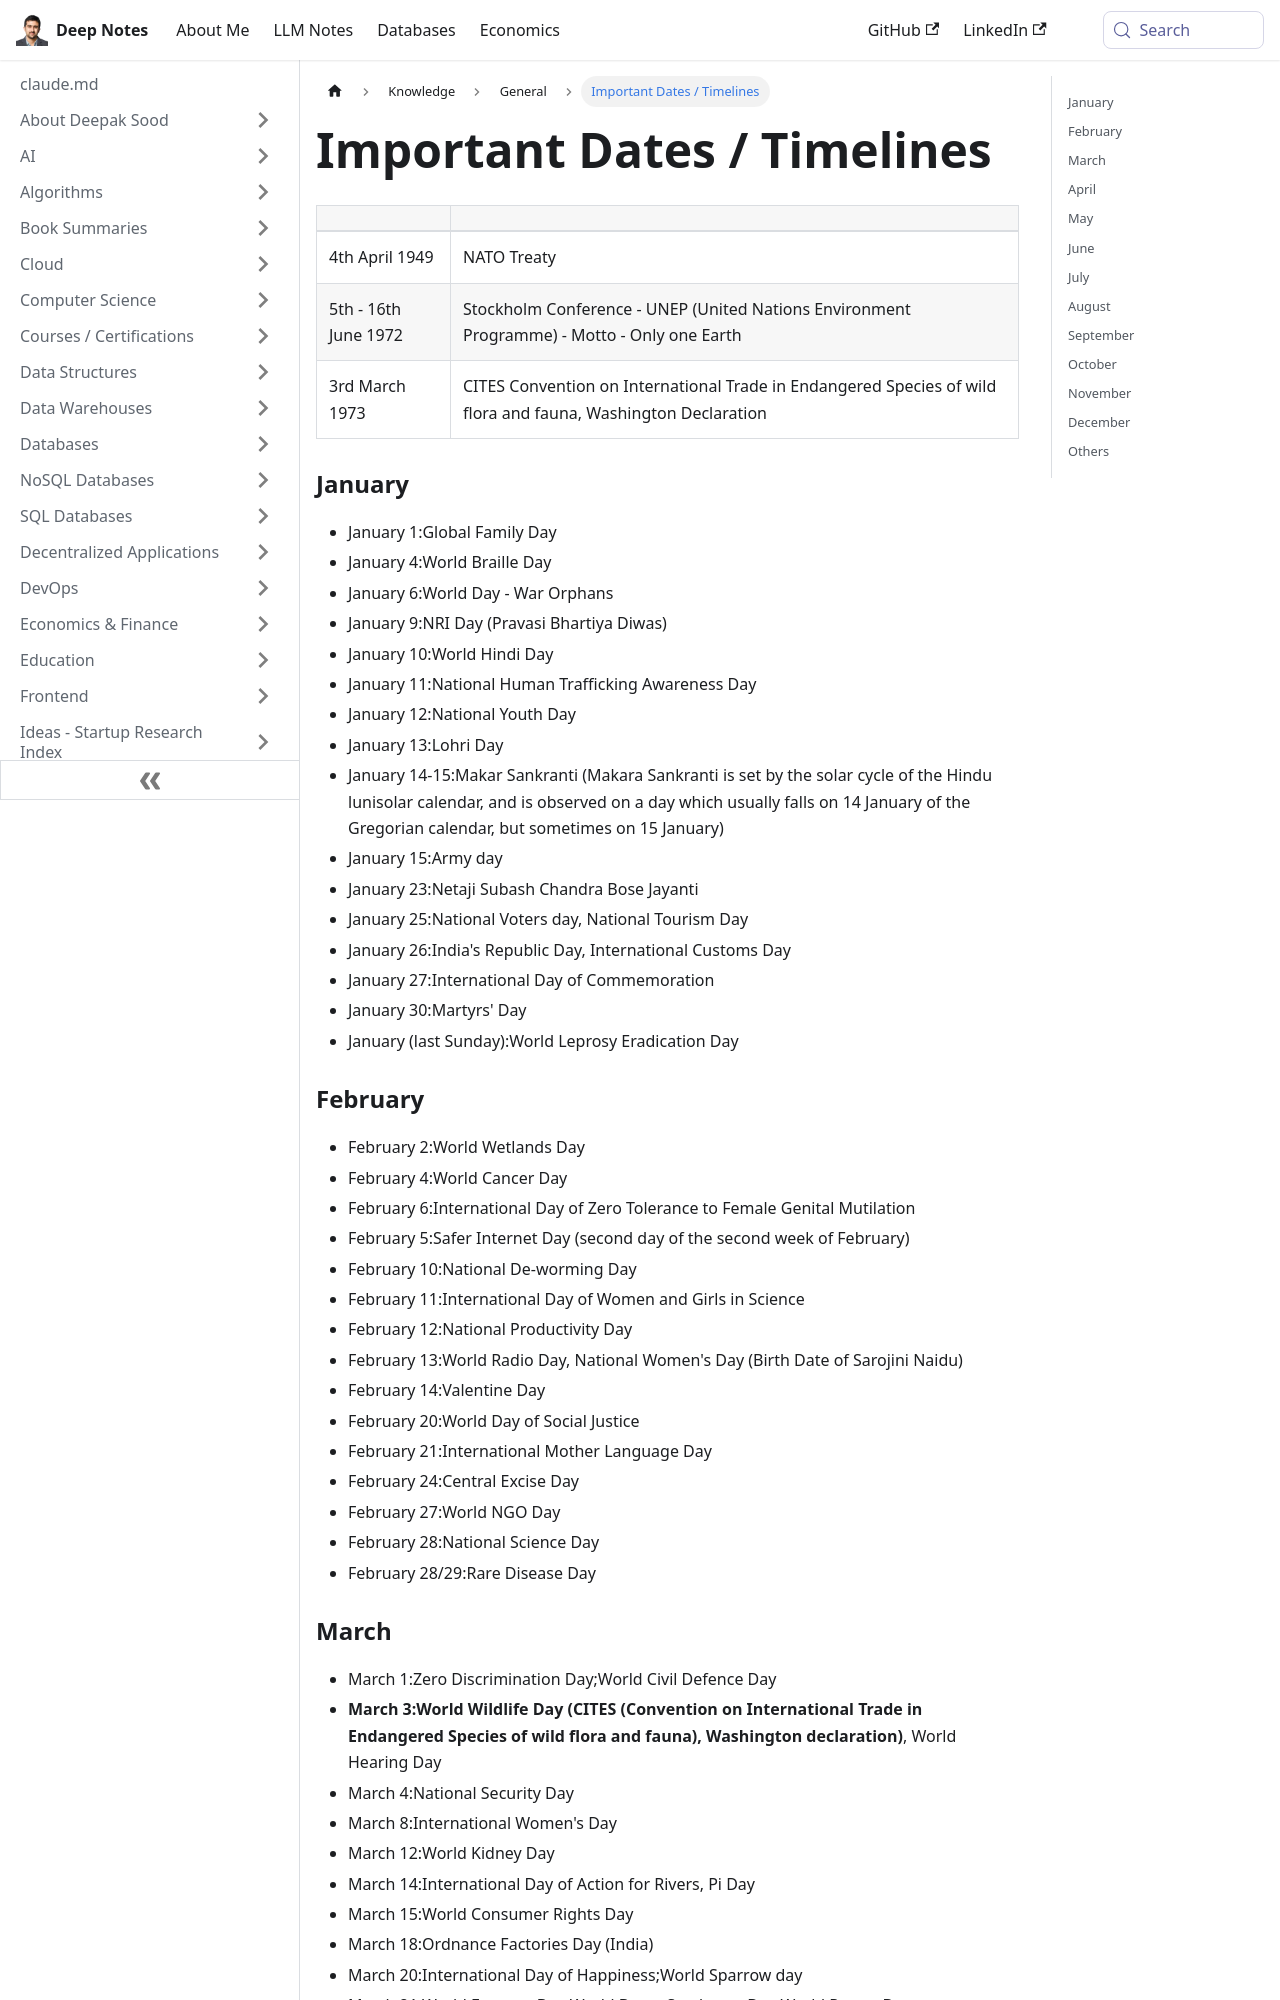

repository: deepaksood619/deepaksood619.github.io · page: knowledge/general/important-dates-timelines/index.html · generator: docusaurus

---
slug: /knowledge/general/important-dates-timelines
title: Important Dates / Timelines
description: Explore key historical milestones, including NATO's formation, environmental conferences, and significant global observances throughout January and beyond.
created: 2023-03-05
updated: 2024-10-19
---
|                      |                                                                                                               |
| -------------------- | ------------------------------------------------------------------------------------------------------------- |
| 4th April 1949       | NATO Treaty                                                                                                   |
| 5th - 16th June 1972 | Stockholm Conference - UNEP (United Nations Environment Programme) - Motto - Only one Earth                   |
| 3rd March 1973       | CITES Convention on International Trade in Endangered Species of wild flora and fauna, Washington Declaration |

### January

- January 1:Global Family Day
- January 4:World Braille Day
- January 6:World Day - War Orphans
- January 9:NRI Day (Pravasi Bhartiya Diwas)
- January 10:World Hindi Day
- January 11:National Human Trafficking Awareness Day
- January 12:National Youth Day
- January 13:Lohri Day
- January 14-15:Makar Sankranti (Makara Sankranti is set by the solar cycle of the Hindu lunisolar calendar, and is observed on a day which usually falls on 14 January of the Gregorian calendar, but sometimes on 15 January)
- January 15:Army day
- January 23:Netaji Subash Chandra Bose Jayanti
- January 25:National Voters day, National Tourism Day
- January 26:India's Republic Day, International Customs Day
- January 27:International Day of Commemoration
- January 30:Martyrs' Day
- January (last Sunday):World Leprosy Eradication Day
